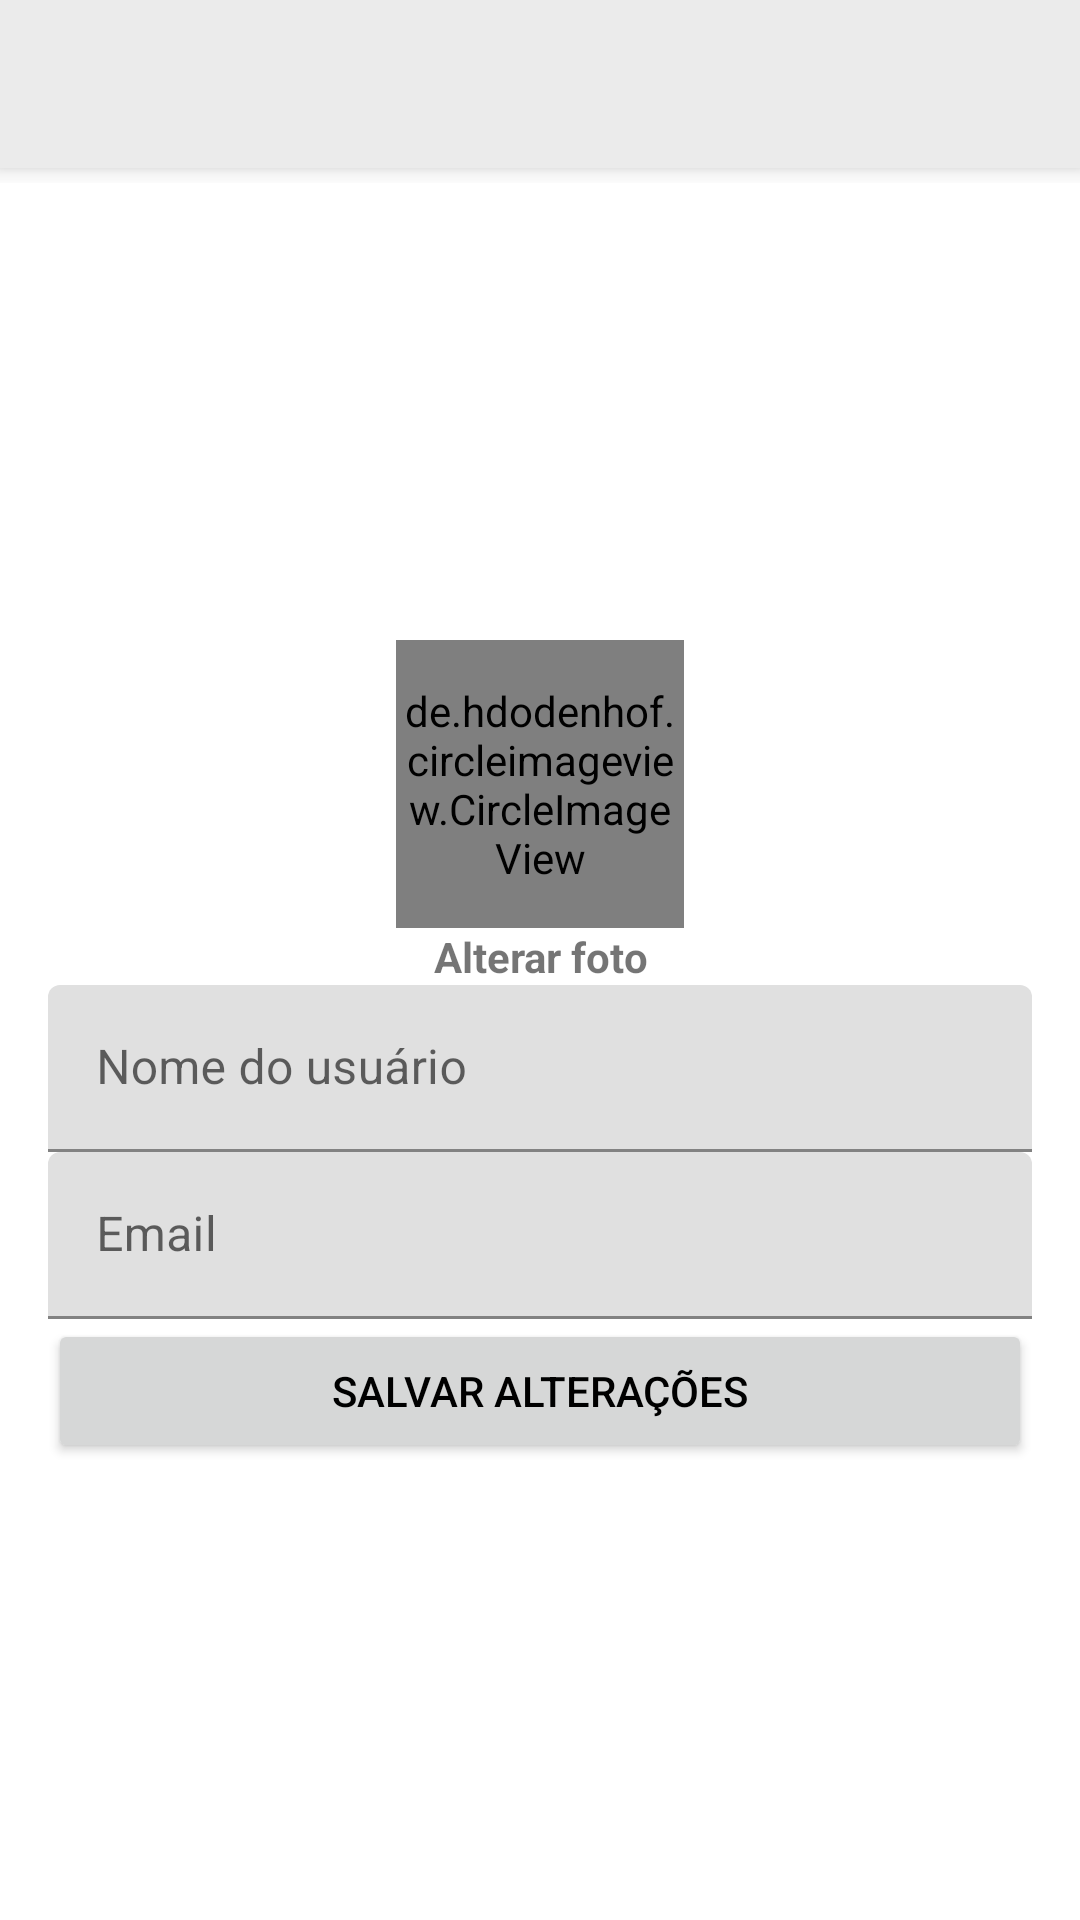

Produce the Android XML layout that renders to this screen, including the resource entries it uses.
<!-- AndroidManifest.xml: application theme Theme.Nexu -->
<!-- res/layout/activity_editar_perfil.xml -->
<?xml version="1.0" encoding="utf-8"?>
<LinearLayout xmlns:android="http://schemas.android.com/apk/res/android"
    xmlns:app="http://schemas.android.com/apk/res-auto"
    xmlns:tools="http://schemas.android.com/tools"
    android:layout_width="match_parent"
    android:layout_height="match_parent"
    android:orientation="vertical"
    tools:context=".activity.EditarPerfilActivity">

    <include layout="@layout/toolbar" />

    <LinearLayout
        android:layout_width="match_parent"
        android:layout_height="match_parent"
        android:gravity="center"
        android:orientation="vertical"
        android:padding="16dp">

        <de.hdodenhof.circleimageview.CircleImageView
            android:id="@+id/imageFotoEditarPerfil"
            android:layout_width="96dp"
            android:layout_height="96dp"
            android:src="@drawable/avatar" />

        <TextView
            android:id="@+id/textView3"
            android:layout_width="match_parent"
            android:layout_height="wrap_content"
            android:gravity="center"
            android:text="Alterar foto"
            android:textStyle="bold" />

        <com.google.android.material.textfield.TextInputLayout
            android:layout_width="match_parent"
            android:layout_height="wrap_content">

            <com.google.android.material.textfield.TextInputEditText
                android:layout_width="match_parent"
                android:layout_height="wrap_content"
                android:drawableLeft="@drawable/ic_perfil_preto"
                android:drawableTint="@android:color/darker_gray"
                android:hint="@string/nome_do_usuario" />
        </com.google.android.material.textfield.TextInputLayout>

        <com.google.android.material.textfield.TextInputLayout
            android:layout_width="match_parent"
            android:layout_height="wrap_content">

            <com.google.android.material.textfield.TextInputEditText
                android:layout_width="match_parent"
                android:layout_height="wrap_content"
                android:drawableLeft="@drawable/ic_email_preto"
                android:drawableTint="@android:color/darker_gray"
                android:hint="@string/email" />
        </com.google.android.material.textfield.TextInputLayout>

        <Button
            android:id="@+id/button"
            android:layout_width="match_parent"
            android:layout_height="wrap_content"
            android:text="@string/salvar_alteracoes"
            android:textColor="@color/black" />

    </LinearLayout>

</LinearLayout>
<!-- res/layout/toolbar.xml (included above) -->
<?xml version="1.0" encoding="utf-8"?>
<FrameLayout xmlns:android="http://schemas.android.com/apk/res/android"
    android:layout_width="match_parent"
    android:layout_height="61dp">

    <androidx.appcompat.widget.Toolbar
        android:id="@+id/toolbarPrincipal"
        android:layout_width="match_parent"
        android:layout_height="?actionBarSize"
        android:background="@color/cinza_medio"
        android:elevation="5dp"
        android:minHeight="?attr/actionBarSize"
        android:theme="?attr/actionBarTheme" />
</FrameLayout>
<!-- resources referenced by this layout -->
<resources>
  <color name="black">#FF000000</color>
  <color name="cinza_medio">#ebebeb</color>
  <string name="email">Email</string>
  <string name="nome_do_usuario">Nome do usuário</string>
  <string name="salvar_alteracoes">Salvar alterações</string>
  <style name="Theme.Nexu" parent="Theme.MaterialComponents.DayNight.NoActionBar">
          
          <item name="colorPrimary">@color/laranja</item>
          <item name="colorPrimaryVariant">@color/vermelho</item>
          <item name="colorOnPrimary">@color/white</item>
          
          <item name="colorSecondary">@color/teal_200</item>
          <item name="colorSecondaryVariant">@color/teal_700</item>
          <item name="colorOnSecondary">@color/black</item>
          
          <item name="android:statusBarColor" tools:targetApi="l">?attr/colorPrimaryVariant</item>
          
      </style>
  <color name="laranja">#FF5722</color>
  <color name="vermelho">#F44336</color>
  <color name="white">#FFFFFFFF</color>
  <color name="teal_200">#FF03DAC5</color>
  <color name="teal_700">#FF018786</color>
</resources>
